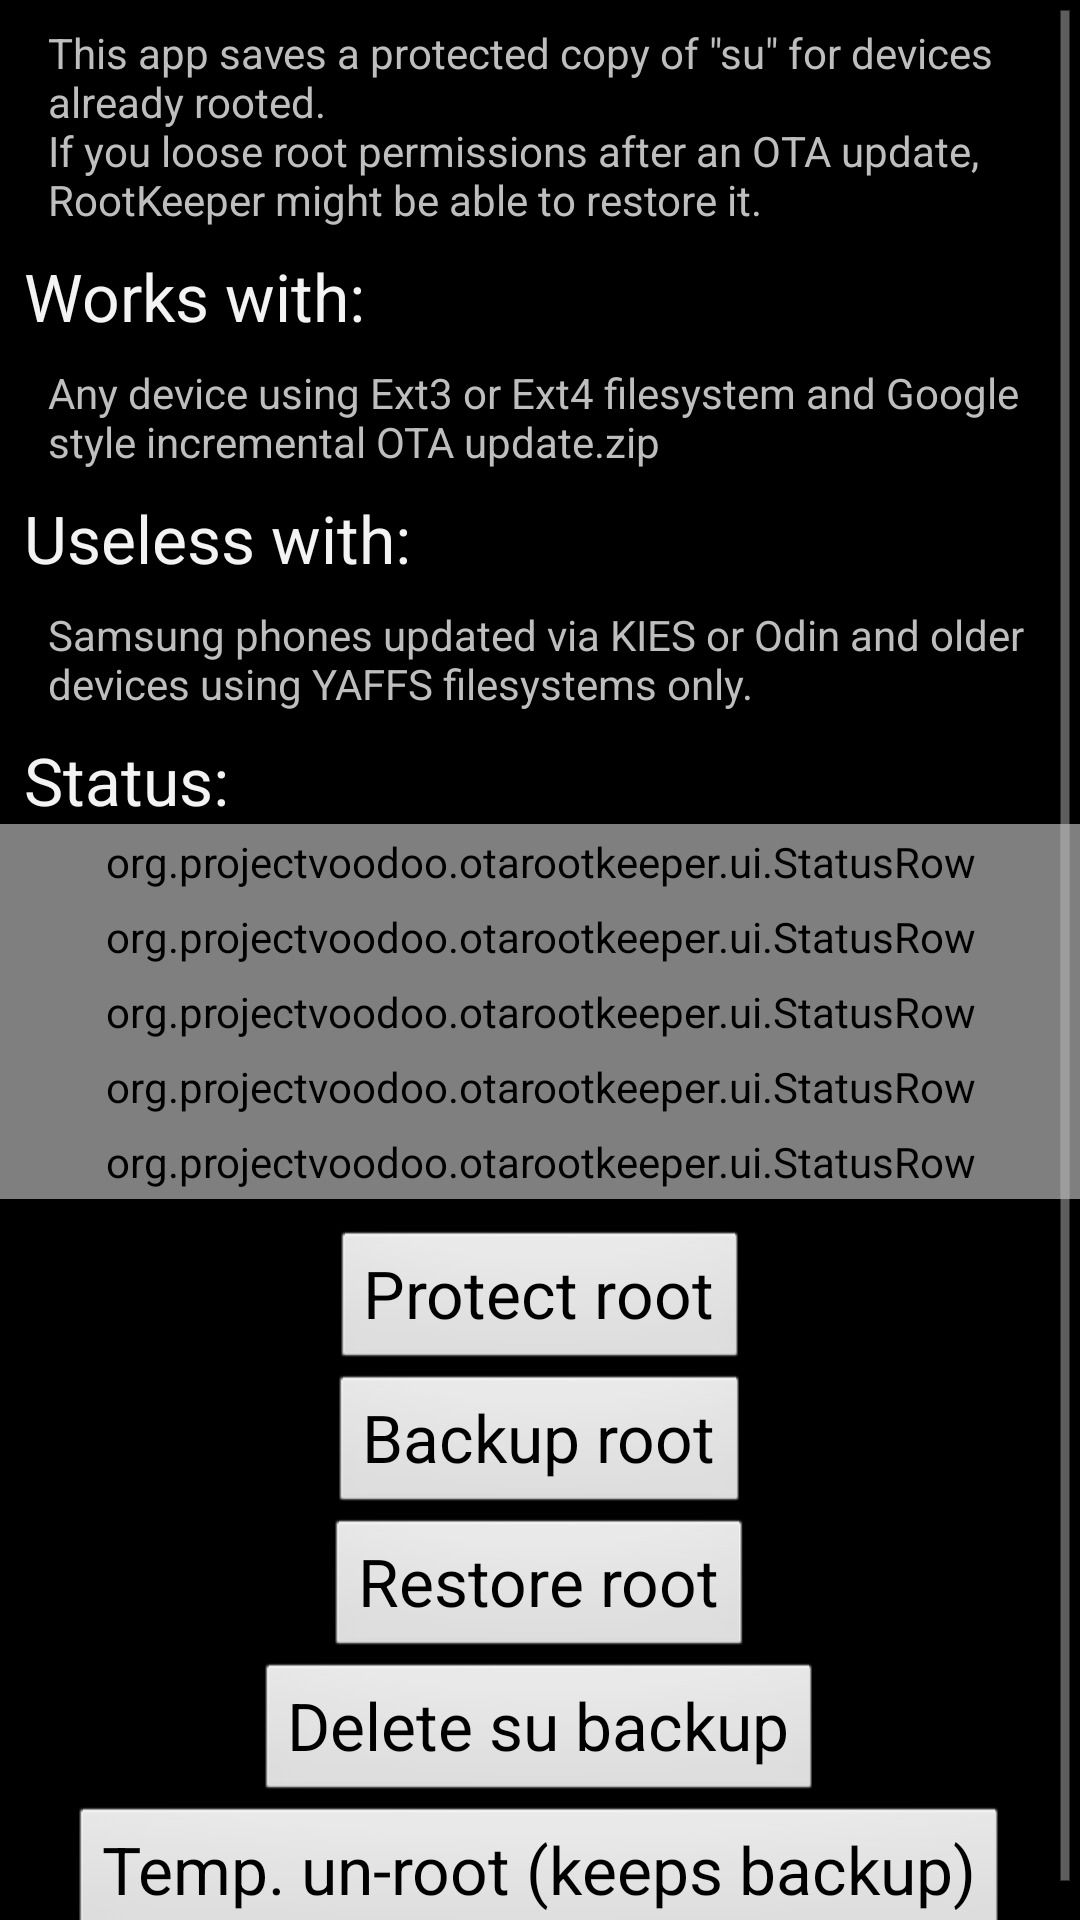

Here is an Android app screen rendered from its layout file. Give the layout XML and the strings, colors and styles it references.
<!-- AndroidManifest.xml: application theme android:Theme.Holo -->
<!-- res/layout/main.xml -->
<?xml version="1.0" encoding="utf-8"?>
<ScrollView android:orientation="vertical"
	android:layout_width="fill_parent" android:layout_height="fill_parent"
	xmlns:android="http://schemas.android.com/apk/res/android">
	<LinearLayout android:id="@+id/linearLayout2"
		android:layout_width="match_parent" android:layout_height="wrap_content"
		android:orientation="vertical">
		<TextView style="@style/infoText" android:layout_width="fill_parent"
			android:text="@string/introduction" android:layout_height="wrap_content"></TextView>
		<TextView style="@style/titleText" android:textAppearance="?android:attr/textAppearanceLarge"
			android:layout_width="wrap_content" android:text="@string/works_with_title"
			android:layout_height="wrap_content" android:id="@+id/textView2"></TextView>
		<TextView style="@style/infoText" android:layout_width="wrap_content"
			android:text="@string/works_with" android:layout_height="wrap_content"
			android:id="@+id/textView3"></TextView>
		<TextView style="@style/titleText" android:textAppearance="?android:attr/textAppearanceLarge"
			android:layout_width="wrap_content" android:text="@string/useless_with_title"
			android:layout_height="wrap_content" android:id="@+id/textView4"></TextView>
		<TextView style="@style/infoText" android:layout_width="wrap_content"
			android:text="@string/useless_with" android:layout_height="wrap_content"
			android:id="@+id/textView5"></TextView>
		<TextView style="@style/titleText" android:textAppearance="?android:attr/textAppearanceLarge"
			android:layout_width="wrap_content" android:text="@string/status_title"
			android:layout_height="wrap_content" android:id="@+id/textView6"></TextView>
		<TableLayout android:id="@+id/tableLayout1"
			android:layout_width="fill_parent" android:layout_height="wrap_content"
			android:gravity="center_horizontal">
			<org.example.otarootkeeper.ui.StatusRow
				style="@style/statusRowStyle" android:layout_width="wrap_content"
				android:id="@+id/superuser_app_installed" android:layout_height="wrap_content">
				<TextView android:layout_height="wrap_content"
					android:layout_width="wrap_content" android:text="@string/superuser_apk_installed"
					android:id="@+id/textView7"></TextView>
			</org.example.otarootkeeper.ui.StatusRow>
			<org.example.otarootkeeper.ui.StatusRow
				style="@style/statusRowStyle" android:layout_width="wrap_content"
				android:id="@+id/rooted" android:layout_height="wrap_content">
				<TextView android:layout_height="wrap_content"
					android:layout_width="wrap_content" android:text="@string/device_rooted"
					android:id="@+id/textView8"></TextView>
			</org.example.otarootkeeper.ui.StatusRow>
			<org.example.otarootkeeper.ui.StatusRow
				style="@style/statusRowStyle" android:layout_width="wrap_content"
				android:id="@+id/root_granted" android:layout_height="wrap_content">
				<TextView android:layout_height="wrap_content"
					android:layout_width="wrap_content" android:text="@string/permission_granted"
					android:id="@+id/textView9"></TextView>
			</org.example.otarootkeeper.ui.StatusRow>
			<org.example.otarootkeeper.ui.StatusRow
				style="@style/statusRowStyle" android:layout_width="wrap_content"
				android:id="@+id/fs_supported" android:layout_height="wrap_content">
				<TextView android:layout_height="wrap_content"
					android:layout_width="wrap_content" android:text="@string/fs_supported"
					android:id="@+id/textView10"></TextView>
			</org.example.otarootkeeper.ui.StatusRow>
			<org.example.otarootkeeper.ui.StatusRow
				style="@style/statusRowStyle" android:layout_width="wrap_content"
				android:id="@+id/su_protected" android:layout_height="wrap_content">
				<TextView android:layout_height="wrap_content"
					android:layout_width="wrap_content" android:text="@string/su_protected"
					android:id="@+id/textView11"></TextView>
			</org.example.otarootkeeper.ui.StatusRow>
		</TableLayout>
		<LinearLayout android:id="@+id/linearLayout1"
			android:orientation="vertical" android:layout_width="fill_parent"
			android:layout_height="wrap_content" android:gravity="center_horizontal|clip_horizontal"
			android:layout_marginTop="10dp">
			<Button style="@style/action_button" android:id="@+id/button_protect_root"
				android:text="@string/protect_root" android:tag="protect"
				android:layout_width="wrap_content" android:layout_height="wrap_content"></Button>
			<Button style="@style/action_button" android:id="@+id/button_backup_root"
				android:text="@string/backup_root" android:tag="backup"
				android:layout_width="wrap_content" android:layout_height="wrap_content"></Button>
			<Button style="@style/action_button" android:id="@+id/button_restore_root"
				android:text="@string/restore_root" android:tag="restore"
				android:layout_width="wrap_content" android:layout_height="wrap_content"></Button>
			<Button style="@style/action_button" android:id="@+id/button_delete_backup"
				android:text="@string/delete_backup" android:tag="delete_backup"
				android:layout_width="wrap_content" android:layout_height="wrap_content"></Button>
			<Button style="@style/action_button" android:tag="unroot"
				android:layout_width="wrap_content" android:layout_height="wrap_content"
				android:text="@string/unroot" android:id="@+id/button_unroot"></Button>
		</LinearLayout>
	</LinearLayout>
</ScrollView>
<!-- resources referenced by this layout -->
<resources>
  <string name="backup_root">Backup root</string>
  <string name="delete_backup">Delete su backup</string>
  <string name="device_rooted">Device rooted</string>
  <string name="fs_supported">Filesystem supports root protection</string>
  <string name="introduction">This app saves a protected copy of \"su\"
  		for devices already rooted.\nIf you loose root permissions after an
  		OTA update, RootKeeper might be able to restore it.</string>
  <string name="permission_granted">Root permission granted</string>
  <string name="protect_root">Protect root</string>
  <string name="restore_root">Restore root</string>
  <string name="status_title">Status:</string>
  <string name="su_protected">Protected su copy available</string>
  <string name="superuser_apk_installed">Superuser app installed</string>
  <string name="unroot">Temp. un-root (keeps backup)</string>
  <string name="useless_with">Samsung phones updated via KIES or Odin and older
  		devices using YAFFS filesystems only.</string>
  <string name="useless_with_title">Useless with:</string>
  <string name="works_with">Any device using Ext3 or Ext4 filesystem and Google
  		style incremental OTA update.zip</string>
  <string name="works_with_title">Works with:</string>
  <style name="action_button" parent="android:Widget.Button">
          <item name="android:textAppearance">@android:style/TextAppearance.Large</item>
      </style>
  <style name="infoText" parent="android:Widget.TextView">
          <item name="android:paddingLeft">16dp</item>
          <item name="android:paddingRight">16dp</item>
          <item name="android:paddingTop">8dp</item>
          <item name="android:paddingBottom">8dp</item>
      </style>
  <style name="statusRowStyle">
          <item name="android:gravity">center_horizontal</item>
          <item name="android:padding">3dp</item>
      </style>
  <style name="titleText" parent="android:Widget.TextView">
          <item name="android:paddingLeft">8dp</item>
      </style>
</resources>
